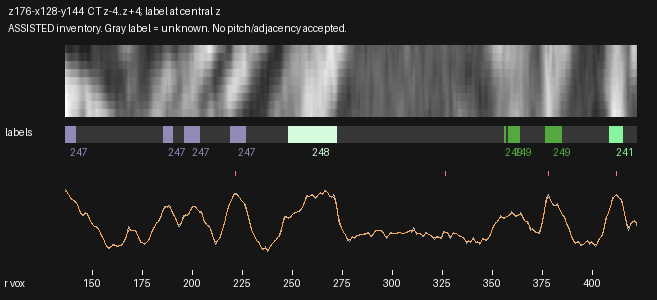

The data file committed next to this chart (first rows):
radius_voxels, x_local, y_local, CT_mean3z, CT_central_z, CT_smoothed, label_nearest_central_z
136.5, 2.355, 74.99, 223.7, 227.9, 217.2, 247
137.0, 2.794, 75.24, 218, 222.3, 215.8, 247
137.5, 3.232, 75.48, 212.4, 217, 212.1, 247
138.0, 3.67, 75.72, 206.8, 212.1, 207.5, 247
138.5, 4.108, 75.96, 202.7, 208.6, 202.9, 247
139.0, 4.547, 76.2, 197.9, 203.7, 198.9, 247
139.5, 4.985, 76.44, 193.7, 199.2, 195.7, 247
140.0, 5.423, 76.68, 192.7, 198.2, 193.4, 247
140.5, 5.861, 76.92, 192.3, 198, 191.5, 247
141.0, 6.3, 77.16, 190.5, 196, 189.3, 247
141.5, 6.738, 77.4, 187.6, 193.1, 186.1, 247
142.0, 7.176, 77.64, 183.3, 188.6, 181.9, 0
142.5, 7.614, 77.88, 177.6, 182.5, 176.5, 0
143.0, 8.053, 78.12, 171.4, 175.9, 170.1, 0
143.5, 8.491, 78.36, 162.6, 167, 163.6, 0
144.0, 8.929, 78.61, 154.4, 158.7, 157.9, 0
144.5, 9.367, 78.85, 151.9, 156.9, 153.9, 0
145.0, 9.806, 79.09, 149.3, 155.1, 152.2, 0
145.5, 10.24, 79.33, 149.8, 155.8, 152.4, 0
146.0, 10.68, 79.57, 154.7, 160.7, 153.6, 0
146.5, 11.12, 79.81, 157.9, 163.6, 154.3, 0
147.0, 11.56, 80.05, 155.5, 160, 153.2, 0
147.5, 12, 80.29, 153.1, 156.4, 149.9, 0
148.0, 12.44, 80.53, 145.6, 148.2, 144.9, 0
148.5, 12.87, 80.77, 138, 139.8, 139, 0
149.0, 13.31, 81.01, 132.3, 133.3, 133.1, 0
149.5, 13.75, 81.25, 127.1, 127.5, 128, 0
150.0, 14.19, 81.49, 122.2, 122.3, 123.7, 0
150.5, 14.63, 81.73, 119.4, 119.2, 120.5, 0
151.0, 15.06, 81.97, 116.9, 116.3, 118.3, 0
151.5, 15.5, 82.22, 116.3, 115.3, 116.7, 0
152.0, 15.94, 82.46, 117, 115.6, 115.1, 0
152.5, 16.38, 82.7, 114.5, 112, 112.5, 0
153.0, 16.82, 82.94, 110.5, 106.7, 108.5, 0
153.5, 17.26, 83.18, 104.1, 99.88, 103.2, 0
154.0, 17.69, 83.42, 96.49, 92.78, 97.29, 0
154.5, 18.13, 83.66, 90.32, 87.07, 91.45, 0
155.0, 18.57, 83.9, 86.28, 82.64, 85.82, 0
155.5, 19.01, 84.14, 81.58, 77.39, 80.03, 0
156.0, 19.45, 84.38, 73.84, 69.55, 73.92, 0
156.5, 19.89, 84.62, 66.53, 61.71, 67.93, 0
157.0, 20.32, 84.86, 61.01, 56.1, 62.85, 0
157.5, 20.76, 85.1, 56.84, 52.22, 59.35, 0
158.0, 21.2, 85.34, 55.24, 51.17, 57.75, 0
158.5, 21.64, 85.59, 56.44, 53.22, 57.97, 0
159.0, 22.08, 85.83, 58.73, 56.33, 59.52, 0
159.5, 22.52, 86.07, 61.92, 59.6, 61.63, 0
160.0, 22.95, 86.31, 65.24, 63.01, 63.48, 0
160.5, 23.39, 86.55, 65.69, 63.83, 64.44, 0
161.0, 23.83, 86.79, 65.72, 63.78, 64.35, 0
161.5, 24.27, 87.03, 63.64, 61.9, 63.52, 0
162.0, 24.71, 87.27, 61.42, 60.4, 62.64, 0
162.5, 25.14, 87.51, 60.87, 59.74, 62.28, 0
163.0, 25.58, 87.75, 62.33, 59.63, 62.59, 0
163.5, 26.02, 87.99, 63.85, 59.86, 63.4, 0
164.0, 26.46, 88.23, 63.51, 59.85, 64.66, 0
164.5, 26.9, 88.47, 64.59, 61.33, 66.68, 0
165.0, 27.34, 88.71, 69.15, 66.3, 69.71, 0
165.5, 27.77, 88.95, 73.03, 70.75, 73.7, 0
166.0, 28.21, 89.2, 77.3, 75.6, 78.72, 0
... 512 more rows
